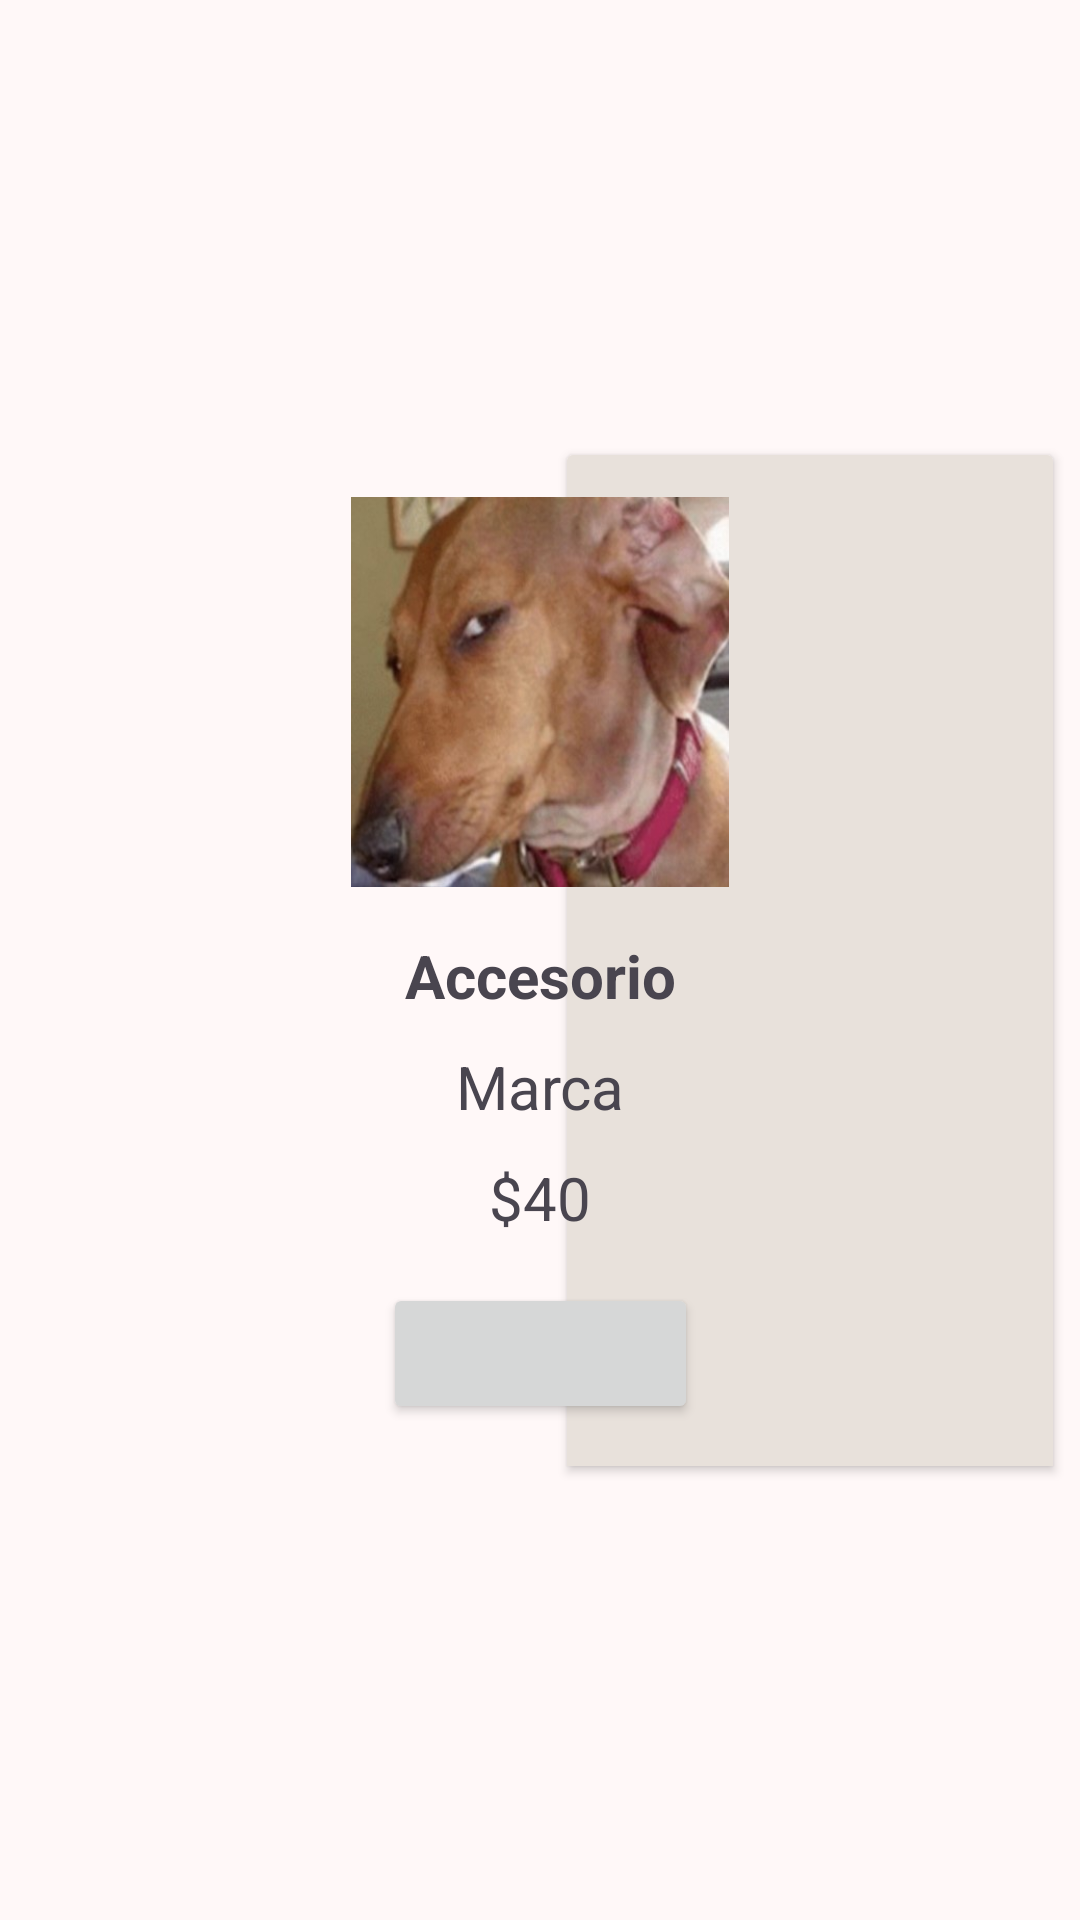

The Android layout XML behind this screen, and the referenced resources:
<!-- AndroidManifest.xml: application theme StyleHouse -->
<!-- res/layout/accesorios_selector.xml -->
<?xml version="1.0" encoding="utf-8"?>
<androidx.constraintlayout.widget.ConstraintLayout xmlns:android="http://schemas.android.com/apk/res/android"
    xmlns:app="http://schemas.android.com/apk/res-auto"
    xmlns:tools="http://schemas.android.com/tools"
    android:layout_width="wrap_content"
    android:layout_height="wrap_content">

    <androidx.constraintlayout.widget.ConstraintLayout
        android:layout_width="match_parent"
        android:layout_height="wrap_content"
        android:layout_marginStart="5dp"
        android:layout_marginEnd="5dp"
        app:layout_constraintBottom_toBottomOf="parent"
        app:layout_constraintEnd_toEndOf="parent"
        app:layout_constraintStart_toStartOf="parent"
        app:layout_constraintTop_toTopOf="parent">

        <TextView
            android:id="@+id/lblIdAccesorio"
            android:layout_width="wrap_content"
            android:layout_height="wrap_content"
            android:visibility="gone"
            app:layout_constraintStart_toStartOf="@+id/btnCamisa"
            app:layout_constraintTop_toTopOf="parent" />

        <ToggleButton
            android:id="@+id/btnAccesorio"
            android:layout_width="170dp"
            android:layout_height="0dp"
            android:backgroundTint="@color/md_theme_secondaryFixed"
            android:textOff=" "
            android:textOn=" "
            app:layout_constraintBottom_toBottomOf="parent"
            app:layout_constraintEnd_toEndOf="parent"
            app:layout_constraintHorizontal_bias="1.0"
            app:layout_constraintStart_toStartOf="parent"
            app:layout_constraintTop_toTopOf="parent"
            app:layout_constraintVertical_bias="0.0" />

        <ImageView
            android:id="@+id/imgAccesorio"
            android:layout_width="130dp"
            android:layout_height="130dp"
            android:layout_marginTop="20dp"
            android:elevation="10dp"
            app:layout_constraintEnd_toEndOf="parent"
            app:layout_constraintStart_toStartOf="parent"
            app:layout_constraintTop_toTopOf="parent"
            app:srcCompat="@drawable/dog" />

        <TextView
            android:id="@+id/lblAccesorio"
            android:layout_width="130dp"
            android:layout_height="wrap_content"
            android:layout_marginTop="16dp"
            android:elevation="10dp"
            android:text="Accesorio"
            android:textAlignment="center"
            android:textSize="20sp"
            android:textStyle="bold"
            app:layout_constraintEnd_toEndOf="parent"
            app:layout_constraintStart_toStartOf="parent"
            app:layout_constraintTop_toBottomOf="@+id/imgAccesorio" />

        <TextView
            android:id="@+id/lblMarcaAccesorio"
            android:layout_width="wrap_content"
            android:layout_height="wrap_content"
            android:layout_marginTop="10dp"
            android:elevation="10dp"
            android:text="Marca"
            android:textSize="20sp"
            app:layout_constraintEnd_toEndOf="parent"
            app:layout_constraintStart_toStartOf="parent"
            app:layout_constraintTop_toBottomOf="@+id/lblAccesorio" />

        <TextView
            android:id="@+id/lblPrecioAccesorio"
            android:layout_width="wrap_content"
            android:layout_height="wrap_content"
            android:layout_marginTop="10dp"
            android:elevation="10dp"
            android:text="$40"
            android:textSize="20sp"
            app:layout_constraintEnd_toEndOf="parent"
            app:layout_constraintStart_toStartOf="parent"
            app:layout_constraintTop_toBottomOf="@+id/lblMarcaAccesorio" />

        <androidx.constraintlayout.widget.ConstraintLayout
            android:layout_width="wrap_content"
            android:layout_height="wrap_content"
            android:layout_marginTop="15dp"
            android:layout_marginBottom="20dp"
            android:elevation="10dp"
            app:layout_constraintBottom_toBottomOf="parent"
            app:layout_constraintEnd_toEndOf="parent"
            app:layout_constraintStart_toStartOf="parent"
            app:layout_constraintTop_toBottomOf="@+id/lblPrecioAccesorio">

            <Button
                android:id="@+id/btnDescripcionAccesorio"
                android:layout_width="105dp"
                android:layout_height="47dp"
                android:visibility="visible"
                app:icon="@drawable/ojo"
                app:iconGravity="textStart"
                app:iconPadding="0dp"
                app:iconSize="28dp"
                app:layout_constraintBottom_toBottomOf="parent"
                app:layout_constraintEnd_toEndOf="parent"
                app:layout_constraintHorizontal_bias="0.0"
                app:layout_constraintStart_toStartOf="parent"
                app:layout_constraintTop_toTopOf="parent"
                app:layout_constraintVertical_bias="1.0" />
        </androidx.constraintlayout.widget.ConstraintLayout>

    </androidx.constraintlayout.widget.ConstraintLayout>
</androidx.constraintlayout.widget.ConstraintLayout>
<!-- resources referenced by this layout -->
<resources>
  <color name="md_theme_secondaryFixed">#E8E1DB</color>
  <color name="md_theme_primary">#860066</color>
  <color name="md_theme_onPrimary">#FFFFFF</color>
  <color name="md_theme_primaryContainer">#B5348E</color>
  <color name="md_theme_onPrimaryContainer">#FFFFFF</color>
  <color name="md_theme_secondary">#2D2B27</color>
  <color name="md_theme_onSecondary">#FFFFFF</color>
  <color name="md_theme_secondaryContainer">#4F4C48</color>
  <color name="md_theme_onSecondaryContainer">#EFE9E3</color>
  <color name="md_theme_tertiary">#131311</color>
  <color name="md_theme_onTertiary">#FFFFFF</color>
  <color name="md_theme_tertiaryContainer">#333230</color>
  <color name="md_theme_onTertiaryContainer">#C4C0BD</color>
  <color name="md_theme_error">#BA1A1A</color>
  <color name="md_theme_onError">#FFFFFF</color>
  <color name="md_theme_errorContainer">#FFDAD6</color>
  <color name="md_theme_onErrorContainer">#410002</color>
  <color name="md_theme_background">#FFF8F8</color>
  <color name="md_theme_onBackground">#23191E</color>
  <color name="md_theme_surface">#FFF8F8</color>
  <color name="md_theme_onSurface">#23191E</color>
  <color name="md_theme_surfaceVariant">#F7DBE8</color>
  <color name="md_theme_onSurfaceVariant">#54414B</color>
  <color name="md_theme_outline">#87717C</color>
  <color name="md_theme_outlineVariant">#DABFCC</color>
  <color name="md_theme_inverseSurface">#392D33</color>
  <color name="md_theme_inverseOnSurface">#FFECF3</color>
  <color name="md_theme_inversePrimary">#FFAEDC</color>
  <color name="md_theme_primaryFixed">#FFD8EB</color>
  <color name="md_theme_onPrimaryFixed">#3B002C</color>
  <color name="md_theme_primaryFixedDim">#FFAEDC</color>
  <color name="md_theme_onPrimaryFixedVariant">#880068</color>
  <color name="md_theme_onSecondaryFixed">#1D1B18</color>
  <color name="md_theme_secondaryFixedDim">#CBC5C0</color>
  <color name="md_theme_onSecondaryFixedVariant">#494642</color>
  <color name="md_theme_tertiaryFixed">#E6E2DE</color>
  <color name="md_theme_onTertiaryFixed">#1C1B1A</color>
  <color name="md_theme_tertiaryFixedDim">#C9C6C2</color>
  <color name="md_theme_onTertiaryFixedVariant">#484644</color>
  <color name="md_theme_surfaceDim">#E8D5DD</color>
  <color name="md_theme_surfaceBright">#FFF8F8</color>
  <color name="md_theme_surfaceContainerLowest">#FFFFFF</color>
  <color name="md_theme_surfaceContainerLow">#FFF0F5</color>
  <color name="md_theme_surfaceContainer">#FDE9F1</color>
  <color name="md_theme_surfaceContainerHigh">#F7E3EB</color>
  <color name="md_theme_surfaceContainerHighest">#F1DDE5</color>
</resources>
